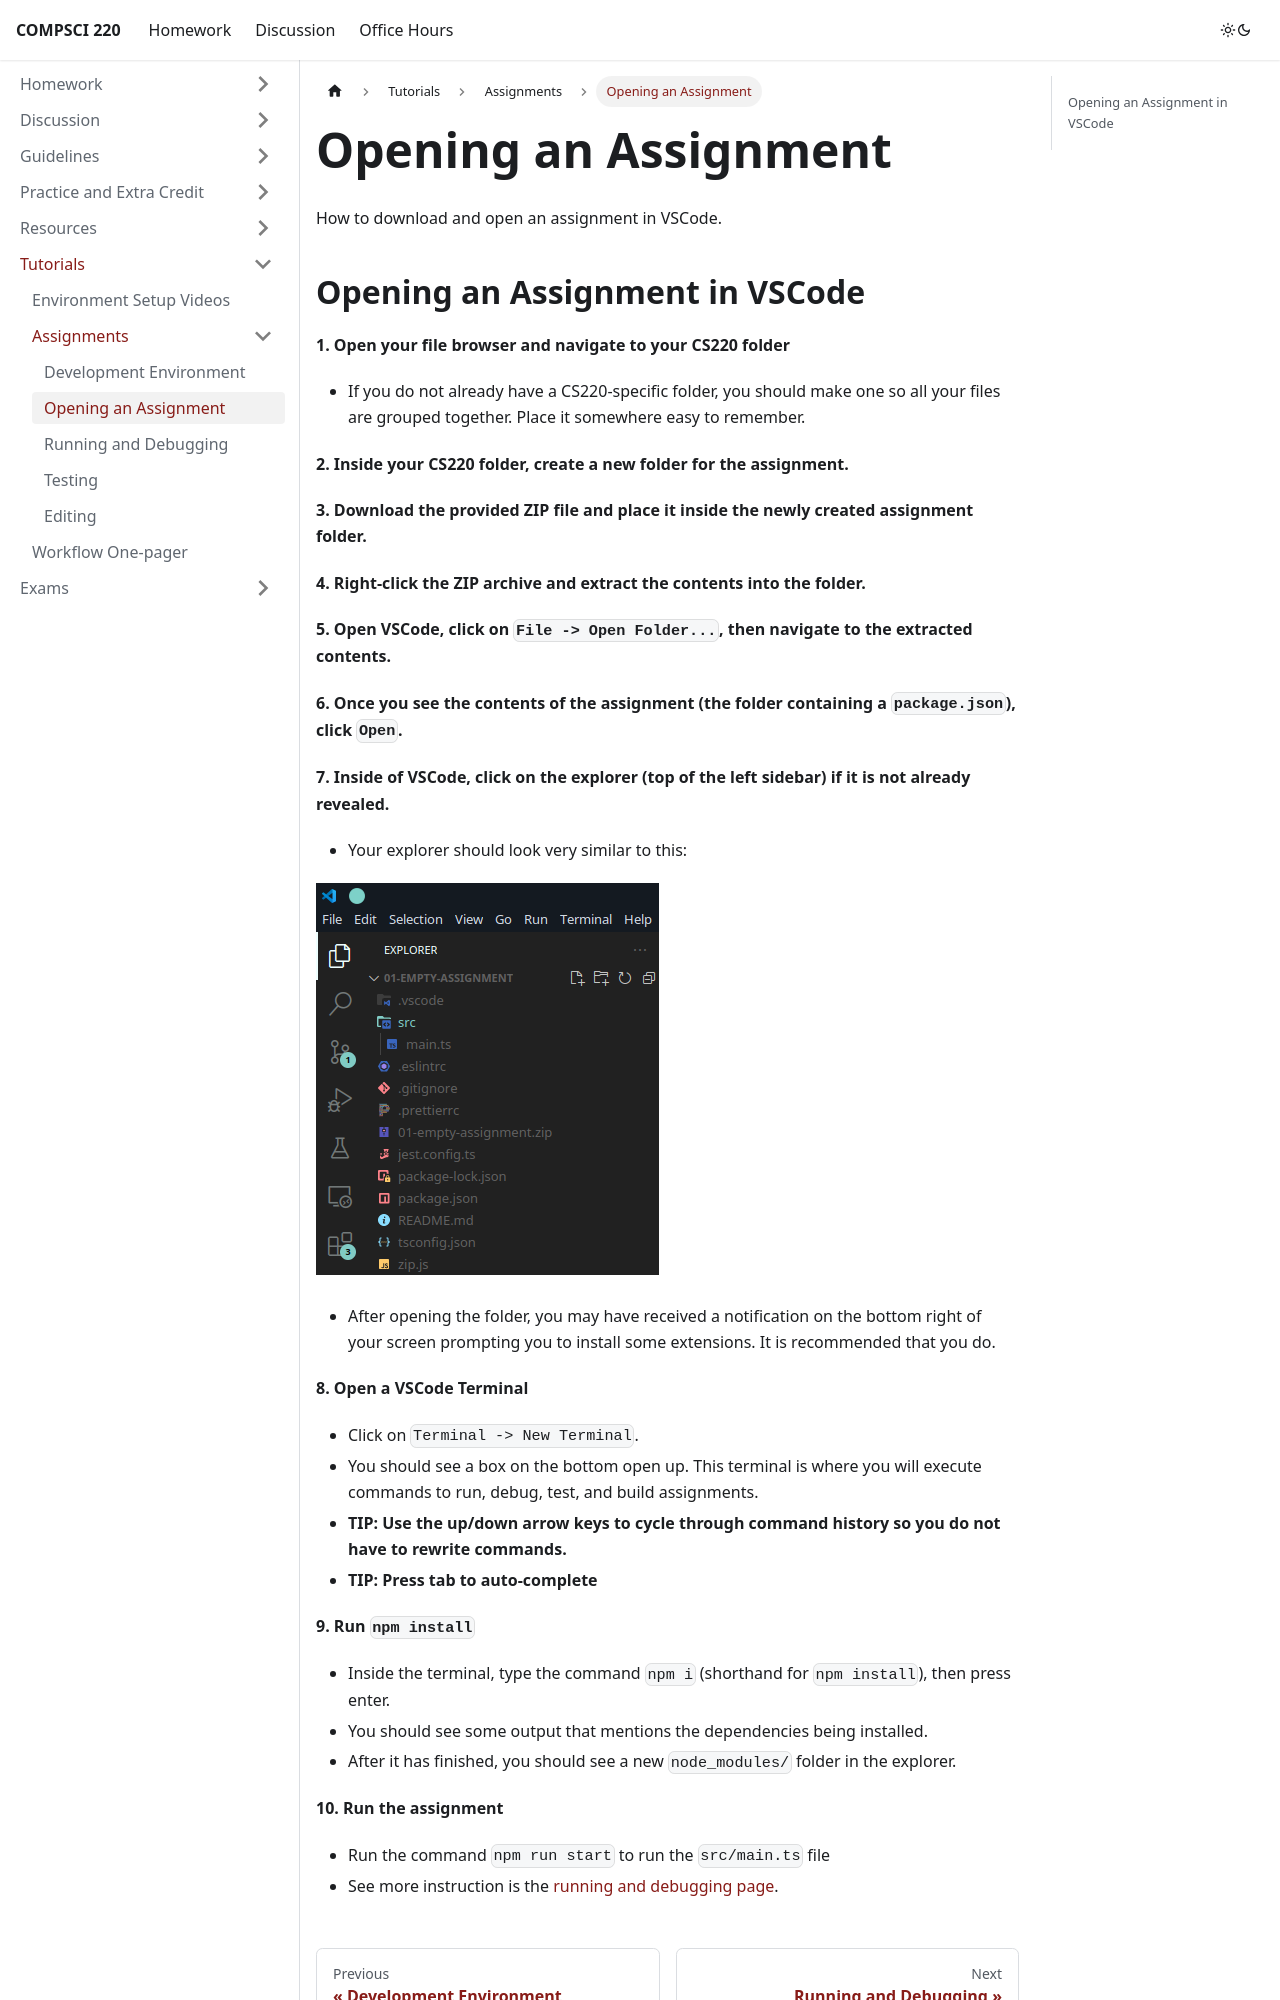

repository: umass-compsci-220/umass-compsci-220.github.io · page: materials/tutorials/assignments/opening-an-assignment/index.html · generator: docusaurus

---
sidebar_position: 1
---

# Opening an Assignment

How to download and open an assignment in VSCode.

## Opening an Assignment in VSCode

**1. Open your file browser and navigate to your CS220 folder**

- If you do not already have a CS220-specific folder, you should make one so all your files are grouped together. Place it somewhere easy to remember.

**2. Inside your CS220 folder, create a new folder for the assignment.**

**3. Download the provided ZIP file and place it inside the newly created assignment folder.**

**4. Right-click the ZIP archive and extract the contents into the folder.**

**5. Open VSCode, click on `File -> Open Folder...`, then navigate to the extracted contents.**

**6. Once you see the contents of the assignment (the folder containing a `package.json`), click `Open`.**

**7. Inside of VSCode, click on the explorer (top of the left sidebar) if it is not already revealed.**

- Your explorer should look very similar to this:

![Explorer](/img/vscode-explorer.png)

- After opening the folder, you may have received a notification on the bottom right of your screen prompting you to install some extensions. It is recommended that you do.

**8. Open a VSCode Terminal**

- Click on `Terminal -> New Terminal`.
- You should see a box on the bottom open up. This terminal is where you will execute commands to run, debug, test, and build assignments.
- **TIP: Use the up/down arrow keys to cycle through command history so you do not have to rewrite commands.**
- **TIP: Press tab to auto-complete**

**9. Run `npm install`**
